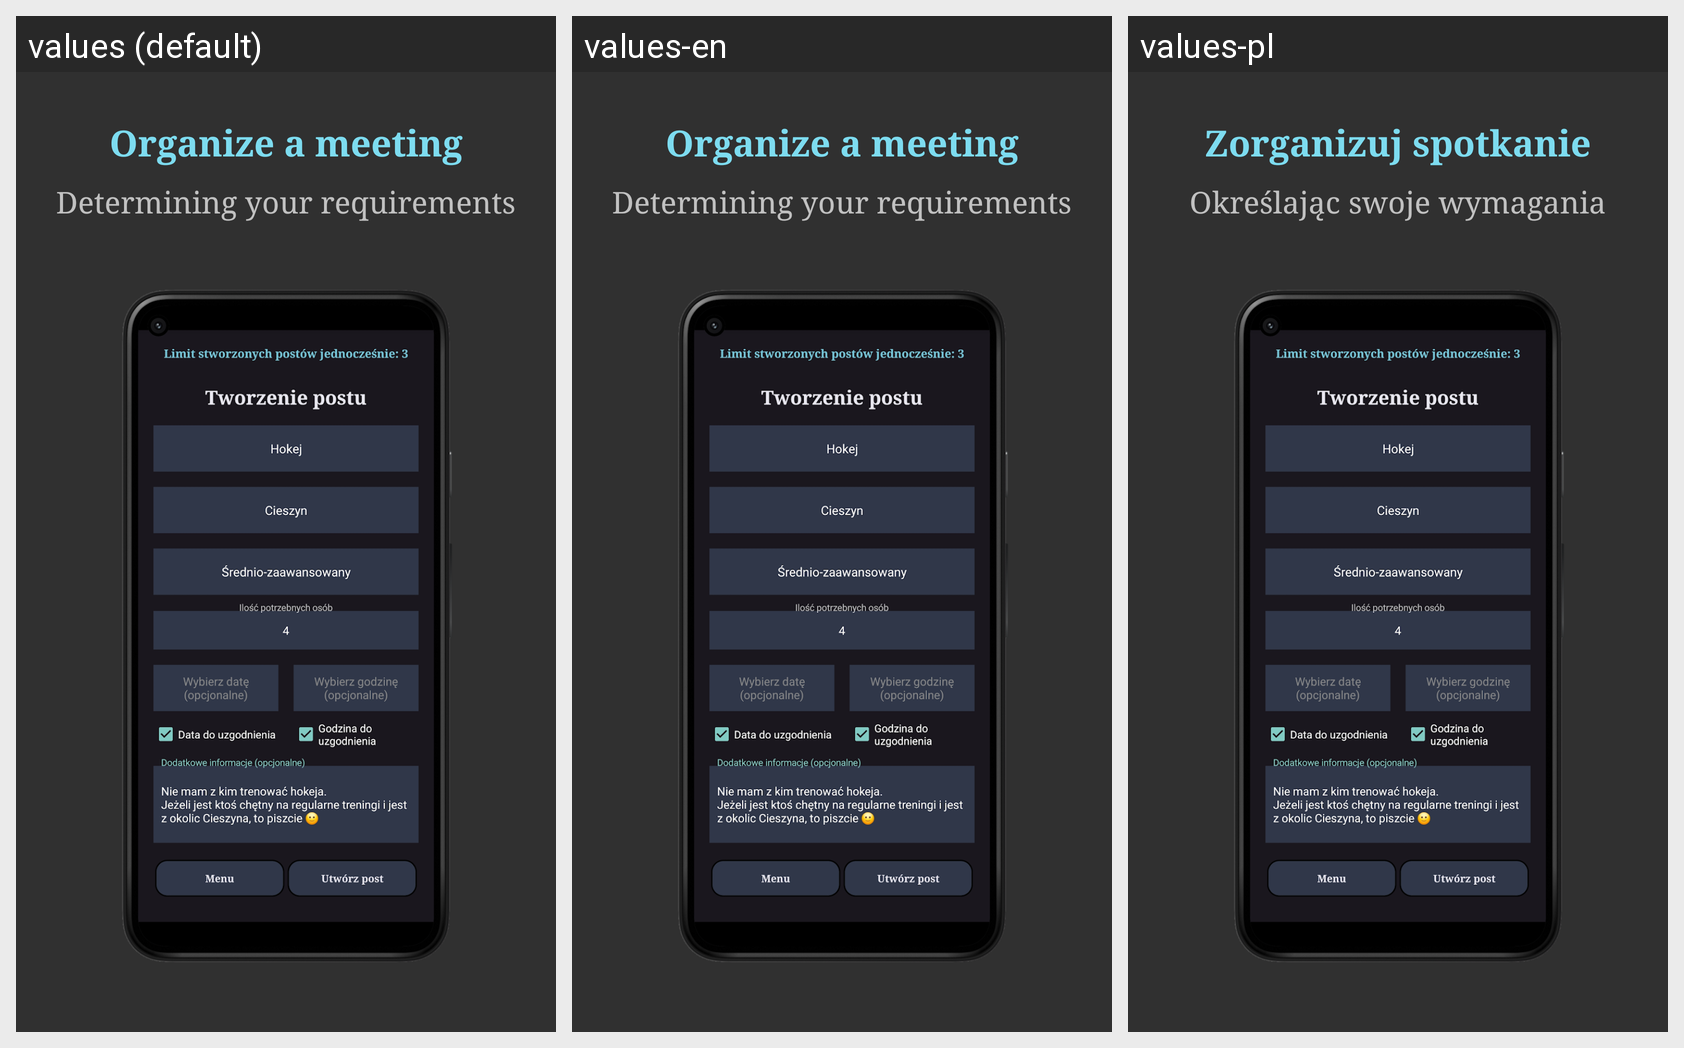

Translations of the strings shown on this Android screen, per locale in the grid:
Android screen res/layout/onboarding_step2.xml rendered under 3 locales, left to right: values (default), values-en, values-pl. Device: Nexus 5 (rendered at 1080×1920; each locale shown at half size, 540×960, under a caption strip naming it); theme AppTheme.
Strings drawn on this screen, with the default value and each locale's value (text and hints the layout hard-codes, and strings that could not be matched under every locale, appear in the picture but are not listed):

onboardingOrganizeMeeting
  values: Organize a meeting
  values-en: Organize a meeting
  values-pl: Zorganizuj spotkanie

onboardingDeterminingRequirements
  values: Determining your requirements
  values-en: Determining your requirements
  values-pl: Określając swoje wymagania
